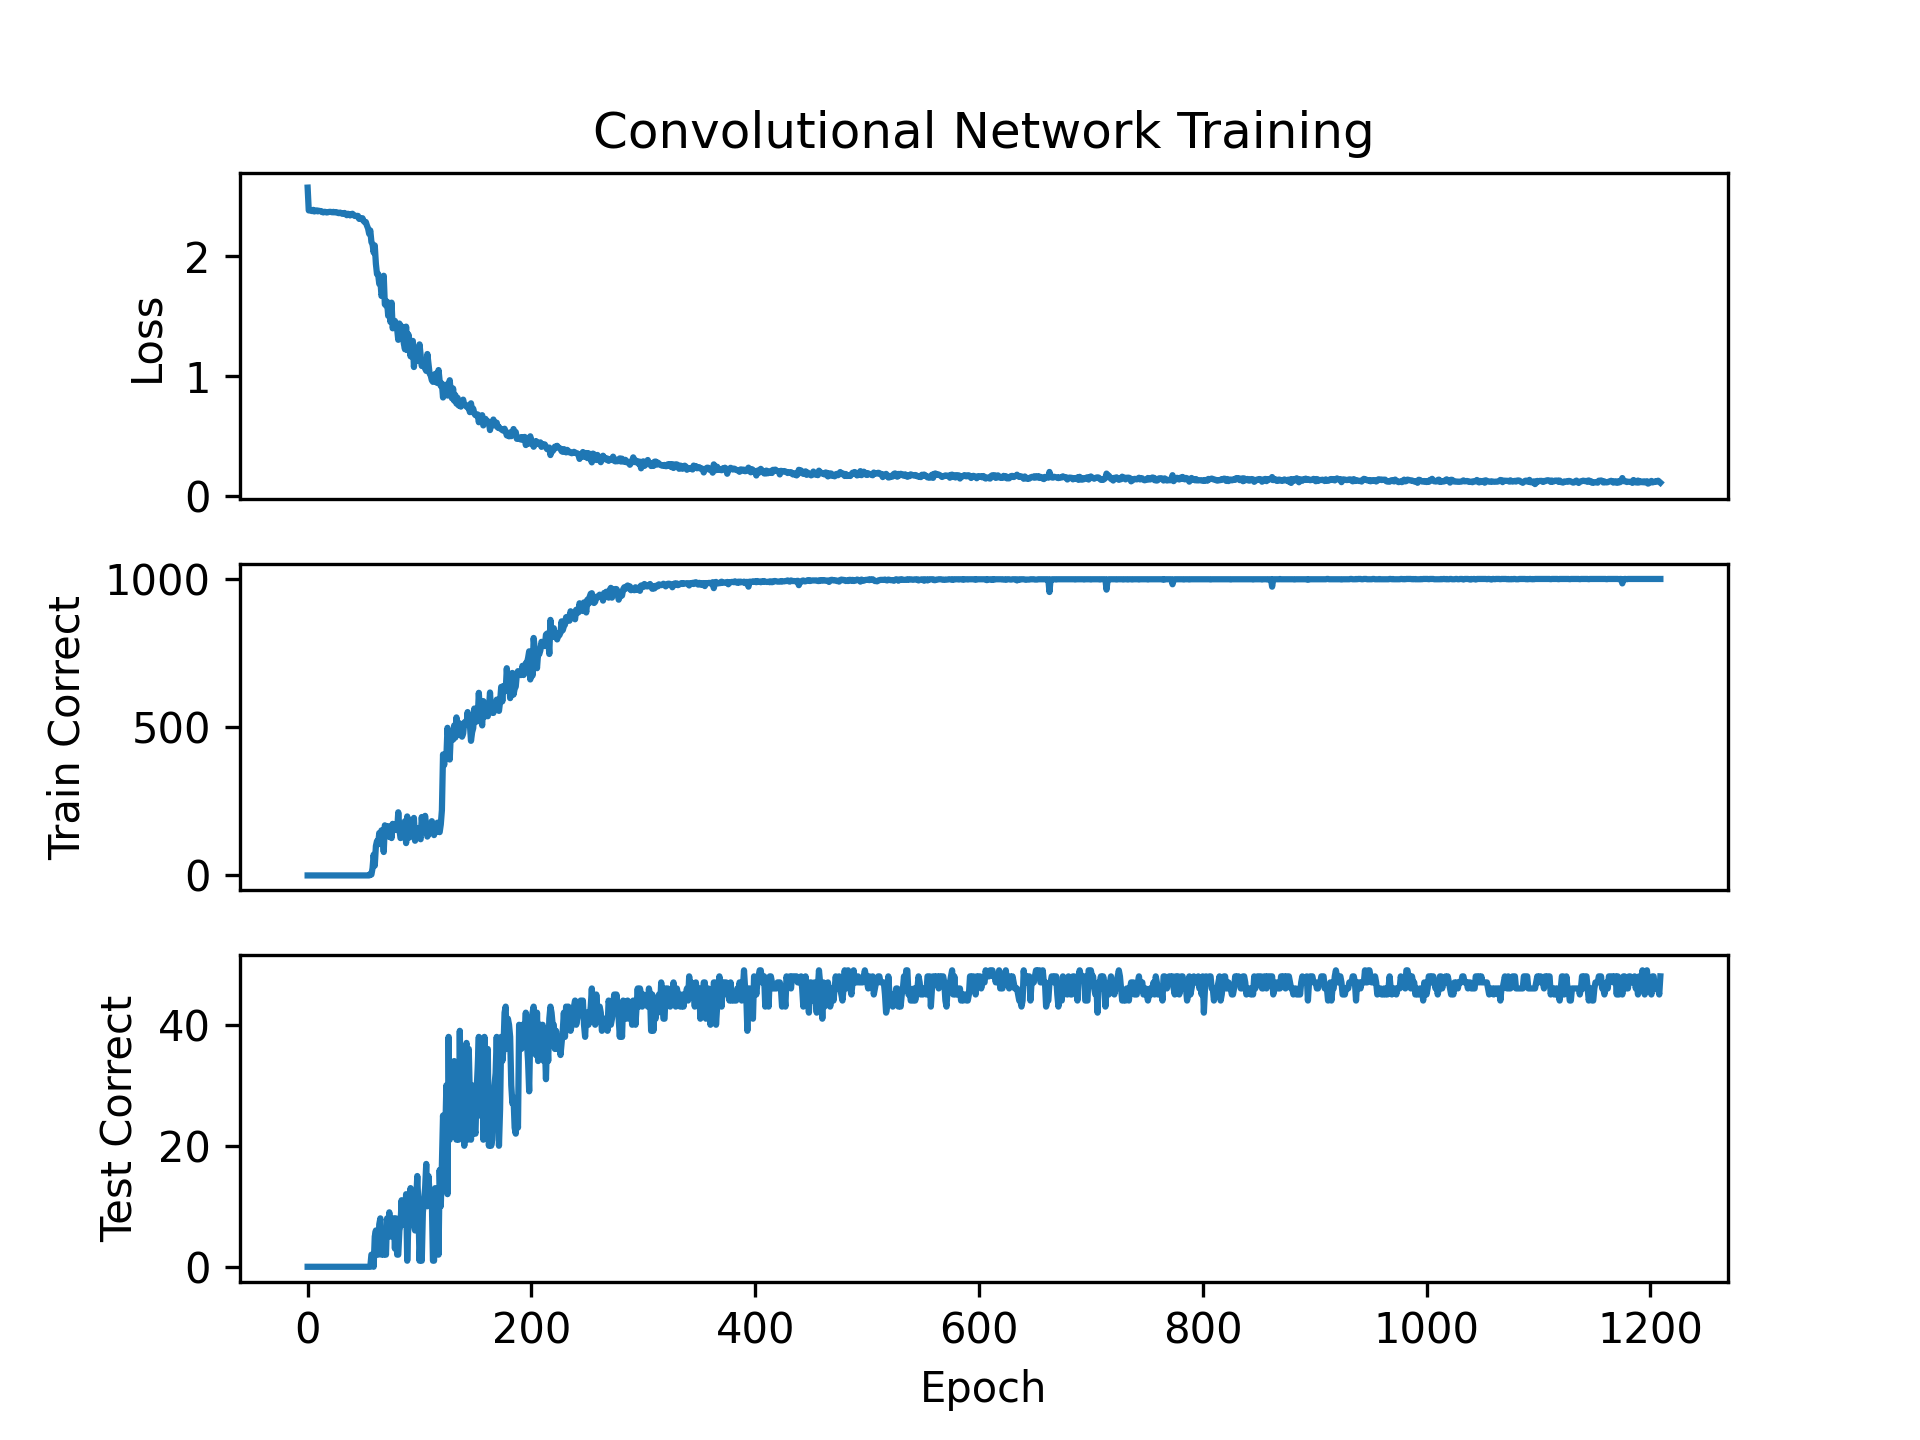

Values plotted in this chart, from the file beside it:
epoch, loss
0, 2.572
1, 2.382
2, 2.381
3, 2.378
4, 2.376
5, 2.386
6, 2.373
7, 2.378
8, 2.382
9, 2.374
10, 2.379
11, 2.375
12, 2.376
13, 2.369
14, 2.365
15, 2.37
16, 2.369
17, 2.365
18, 2.366
19, 2.369
20, 2.37
21, 2.369
22, 2.366
23, 2.37
24, 2.366
25, 2.368
26, 2.366
27, 2.361
28, 2.359
29, 2.364
30, 2.359
31, 2.354
32, 2.354
33, 2.361
34, 2.352
35, 2.342
36, 2.354
37, 2.35
38, 2.34
39, 2.35
40, 2.354
41, 2.345
42, 2.336
43, 2.335
44, 2.337
45, 2.336
46, 2.312
47, 2.315
48, 2.309
49, 2.317
50, 2.294
51, 2.284
52, 2.285
53, 2.256
54, 2.232
55, 2.187
56, 2.215
57, 2.119
58, 2.1
59, 2.031
... 1,150 more rows
